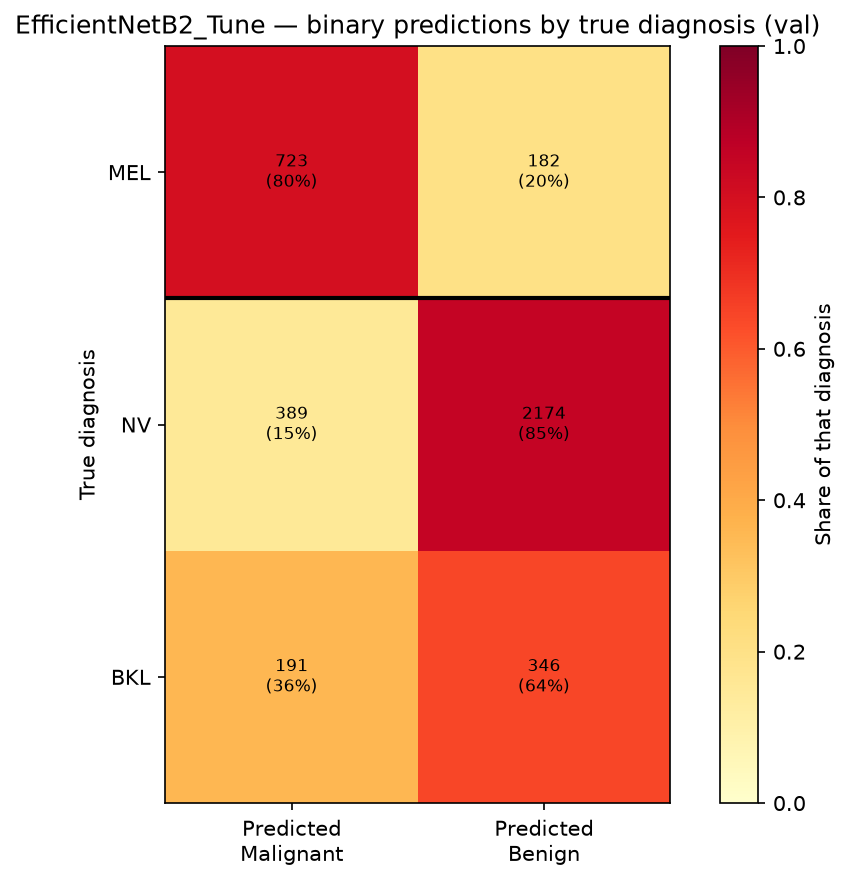

Data behind this chart, as committed beside it:
diagnosis, true_group, n, predicted_Malignant, predicted_Benign, correct_rate, mean_prob_malignant
MEL, Malignant/Pre-Malignant, 905, 723, 182, 0.7989, 0.7438
NV, Benign, 2563, 389, 2174, 0.8482, 0.3072
BKL, Benign, 537, 191, 346, 0.6443, 0.4443
